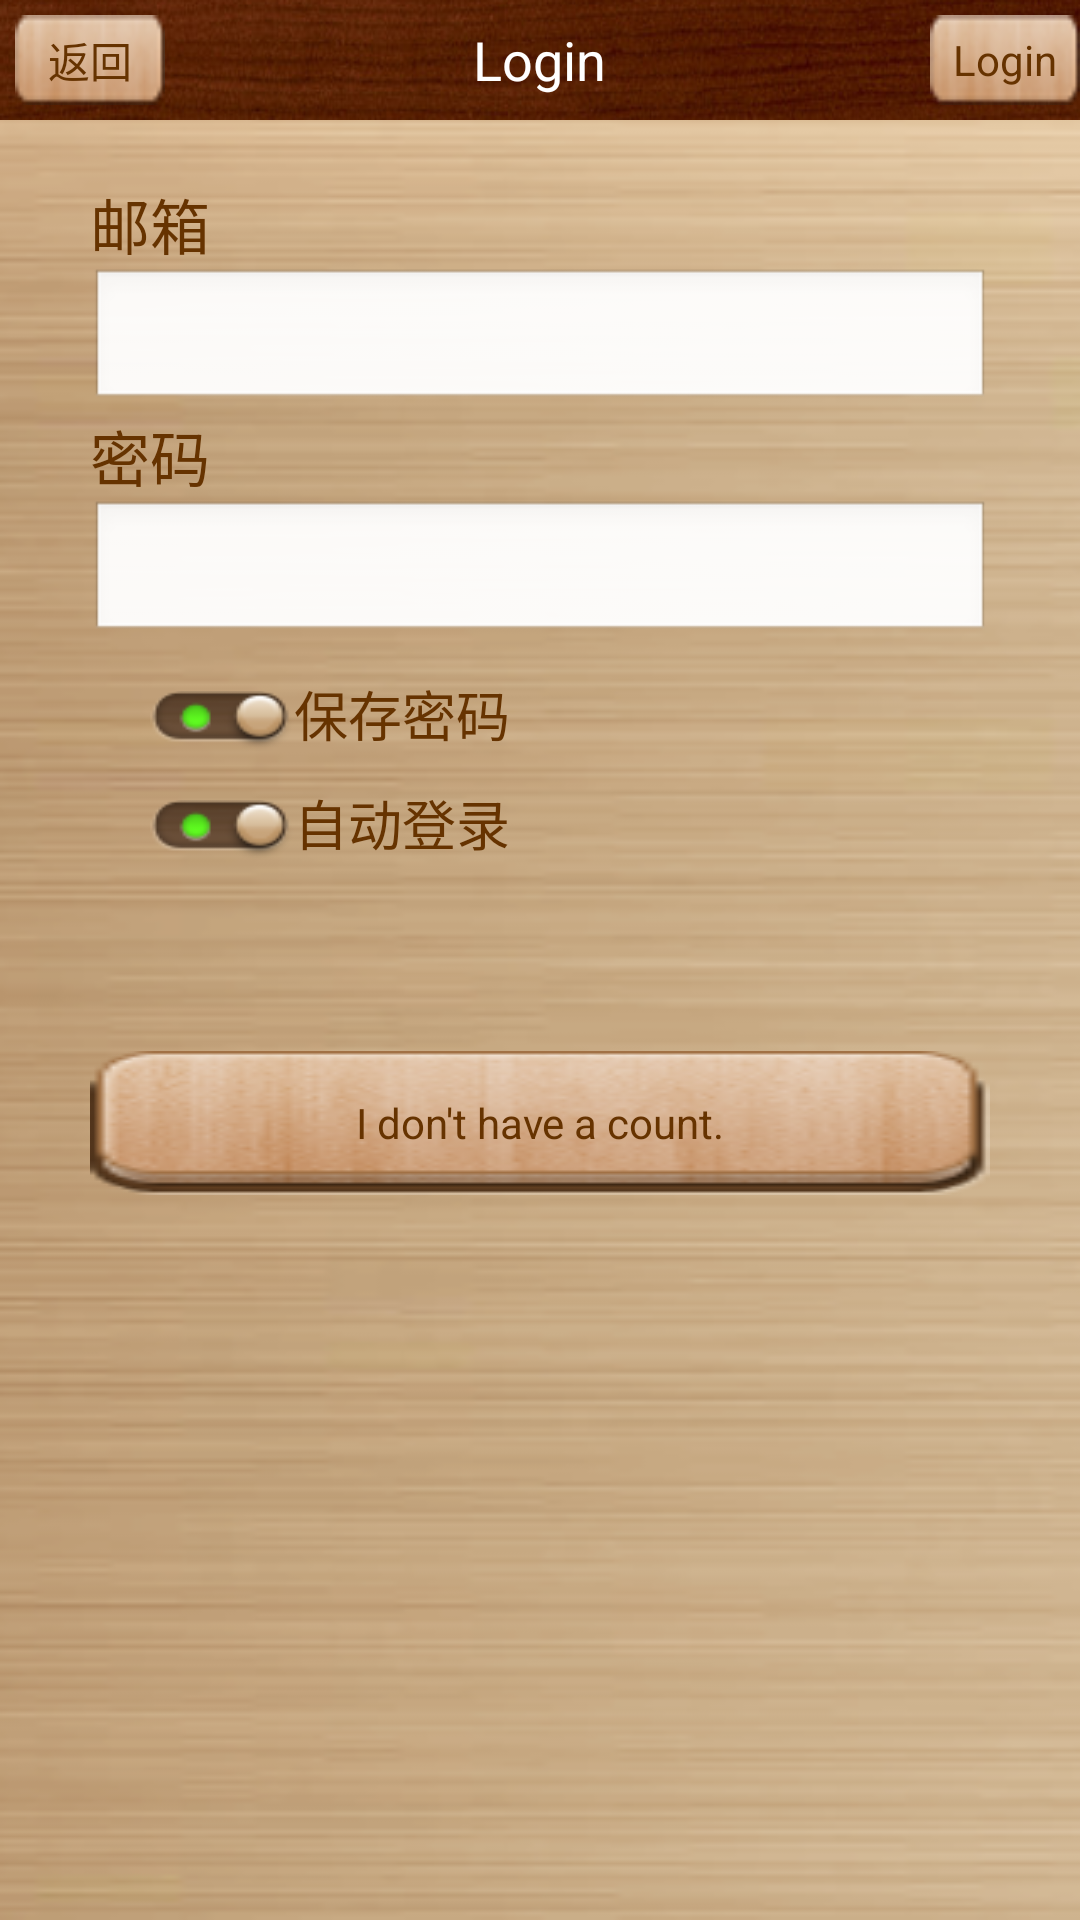

This screen was rendered from an Android layout file. Write that file and the resources it references.
<!-- AndroidManifest.xml: application theme AppTheme -->
<!-- res/layout/activity_login.xml -->
<?xml version="1.0" encoding="utf-8"?>

<RelativeLayout xmlns:android="http://schemas.android.com/apk/res/android"
    android:layout_width="match_parent"
    android:layout_height="match_parent"
    android:background="@drawable/bg3"
    android:orientation="vertical" >

    <FrameLayout
        android:id="@+id/act_settings_frame_status_bar"
        android:layout_width="match_parent"
        android:layout_height="40dip"
        android:layout_alignParentLeft="true"
        android:layout_alignParentTop="true"
        android:background="@drawable/status_bar1"
        android:orientation="vertical" >

        <TextView
            android:id="@+id/act_login_title"
            android:layout_width="wrap_content"
            android:layout_height="wrap_content"
            android:layout_gravity="center_horizontal|center_vertical"
            android:text="Login"
            android:textColor="@color/white"
            android:textSize="18sp" />

        <Button
            android:id="@+id/act_login_back"
            android:layout_width="50dp"
            android:layout_height="30dp"
            android:layout_gravity="left|center_vertical"
            android:layout_marginLeft="5dp"
            android:background="@drawable/little_btn_normal"
            android:text="@string/back"
            android:textAppearance="?android:attr/textAppearanceSmall"
            android:textColor="@color/brown1" />

        <Button
            android:id="@+id/act_login_login"
            android:layout_width="50dp"
            android:layout_height="30dp"
            android:layout_gravity="right|center_vertical"
            android:layout_marginLeft="5dp"
            android:background="@drawable/little_btn_normal"
            android:text="Login"
            android:textAppearance="?android:attr/textAppearanceSmall"
            android:textColor="@color/brown1" />
    </FrameLayout>

    <LinearLayout
        android:id="@+id/linearLayout2"
        android:layout_width="match_parent"
        android:layout_height="wrap_content"
        android:layout_alignParentLeft="true"
        android:layout_below="@+id/act_settings_frame_status_bar"
        android:layout_marginLeft="30dp"
        android:layout_marginRight="30dp"
        android:layout_marginTop="20dp"
        android:orientation="vertical" >

        <TextView
            android:id="@+id/act_login_txtvw_email"
            android:layout_width="wrap_content"
            android:layout_height="wrap_content"
            android:text="@string/act_login_txtvw_name"
            android:textColor="@color/brown1"
            android:textSize="20sp" />

        <EditText
            android:id="@+id/act_login_name"
            android:layout_width="match_parent"
            android:layout_height="wrap_content"
            android:layout_weight="1"
            android:ems="10"
            android:inputType="textEmailAddress" />

        <TextView
            android:id="@+id/act_login_txtvw_pswd"
            android:layout_width="wrap_content"
            android:layout_height="wrap_content"
            android:text="@string/act_login_txtvw_pswd"
            android:textColor="@color/brown1"
            android:textSize="20sp" />

        <EditText
            android:id="@+id/act_login_pswd"
            android:layout_width="match_parent"
            android:layout_height="wrap_content"
            android:ems="10"
            android:inputType="textPassword"
            android:maxLength="16" />

        <LinearLayout
            android:id="@+id/linearLayout9"
            android:layout_width="match_parent"
            android:layout_height="wrap_content"
            android:layout_gravity="left"
            android:layout_marginLeft="20dp"
            android:layout_marginTop="10dp"
            android:orientation="horizontal" >

            <Button
                android:id="@+id/act_login_remember"
                style="?android:attr/buttonStyleSmall"
                android:layout_width="wrap_content"
                android:layout_height="20dp"
                android:background="@drawable/switch_on" />

            <TextView
                android:id="@+id/textView1"
                android:layout_width="wrap_content"
                android:layout_height="wrap_content"
                android:text="@string/act_login_txtvw_remember"
                android:textAppearance="?android:attr/textAppearanceMedium"
                android:textColor="@color/brown1" />

        </LinearLayout>

        <LinearLayout
            android:id="@+id/linearLayout10"
            android:layout_width="match_parent"
            android:layout_height="wrap_content"
            android:layout_gravity="left"
            android:layout_marginLeft="20dp"
            android:layout_marginTop="10dp"
            android:orientation="horizontal" >

            <Button
                android:id="@+id/act_login_autolog"
                style="?android:attr/buttonStyleSmall"
                android:layout_width="wrap_content"
                android:layout_height="20dp"
                android:background="@drawable/switch_on" />

            <TextView
                android:id="@+id/textView2"
                android:layout_width="wrap_content"
                android:layout_height="wrap_content"
                android:text="@string/act_login_txtvw_autolog"
                android:textAppearance="?android:attr/textAppearanceMedium"
                android:textColor="@color/brown1" />

        </LinearLayout>
    </LinearLayout>

    <Button
        android:id="@+id/act_login_register"
        android:layout_width="match_parent"
        android:layout_height="wrap_content"
        android:layout_below="@+id/linearLayout2"
        android:layout_centerHorizontal="true"
        android:layout_marginLeft="30dp"
        android:layout_marginRight="30dp"
        android:layout_marginTop="63dp"
        android:background="@drawable/selector_main_btn_nowrcd"
        android:text="I don&apos;t have a count."
        android:textColor="@color/brown1" />

</RelativeLayout>
<!-- resources referenced by this layout -->
<resources>
  <color name="brown1">#663300</color>
  <color name="white">#FFFFFF</color>
  <!-- drawable bg3: png bitmap (drawable, 41274 bytes) -->
  <!-- drawable little_btn_normal: png bitmap (drawable, 4263 bytes) -->
  <!-- drawable selector_main_btn_nowrcd (drawable) -->
  <?xml version="1.0" encoding="utf-8"?>
  <selector xmlns:android="http://schemas.android.com/apk/res/android" >
      <item 
          android:state_pressed="true"
          android:drawable="@drawable/main_btn_rcdnow_active"
          ></item>
      <item 
          android:drawable="@drawable/main_btn_rcdnow_normal"
          ></item>
  </selector>
  <!-- drawable status_bar1: png bitmap (drawable, 48429 bytes) -->
  <!-- drawable switch_on: png bitmap (drawable, 4689 bytes) -->
  <string name="act_login_txtvw_autolog">自动登录</string>
  <string name="act_login_txtvw_name">邮箱</string>
  <string name="act_login_txtvw_pswd">密码</string>
  <string name="act_login_txtvw_remember">保存密码</string>
  <string name="back">返回</string>
  <style name="AppTheme" parent="android:Theme.Light" />
  <!-- drawable main_btn_rcdnow_active: png bitmap (drawable, 12788 bytes) -->
  <!-- drawable main_btn_rcdnow_normal: png bitmap (drawable, 12930 bytes) -->
</resources>
